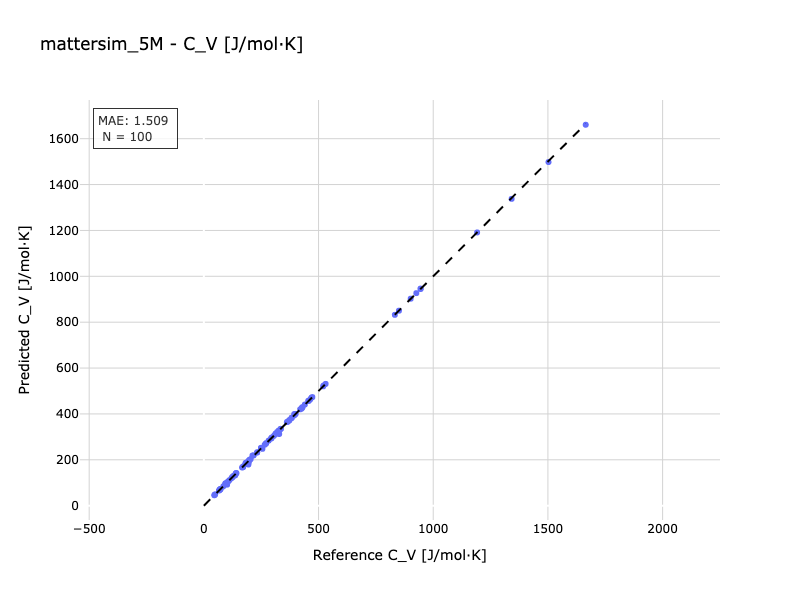

Values plotted in this chart, from the file beside it:
Reference, Predicted
49.36, 49.48
192.1, 190.2
945, 944.9
141.5, 142.2
394.1, 399.2
520.4, 520.2
531, 531.1
366.3, 366.6
248.9, 252.3
95.79, 95.61
190.3, 189.7
190.3, 190.5
186.3, 186.1
182.2, 186.6
101.5, 91.79
65.8, 65.68
334.9, 335.1
125.8, 124.9
72.56, 72.82
232.7, 232.6
93.33, 93.2
457.5, 457.2
473.1, 473.5
232.2, 231.9
111.1, 110.8
319.4, 321
181.5, 181.8
382.4, 382
139, 140.6
70.2, 70.13
454.8, 456.5
120.1, 119.6
166.3, 166.5
328.5, 312.5
293.4, 293.1
294.2, 293.8
382.7, 383.3
427.4, 427
304.9, 304.1
326.9, 326.9
400, 399.9
522.1, 524
93.71, 97.26
195.2, 187.5
94.28, 93.77
265.2, 265.6
468.8, 470.5
199.9, 199.8
196.5, 196.9
96.56, 96.92
926.3, 926.6
901.7, 902.4
170.6, 170.8
171.3, 167.8
426.1, 423
335.6, 334.7
850.6, 850.1
463.4, 463
217.2, 219.1
136.9, 132.4
... 40 more rows
